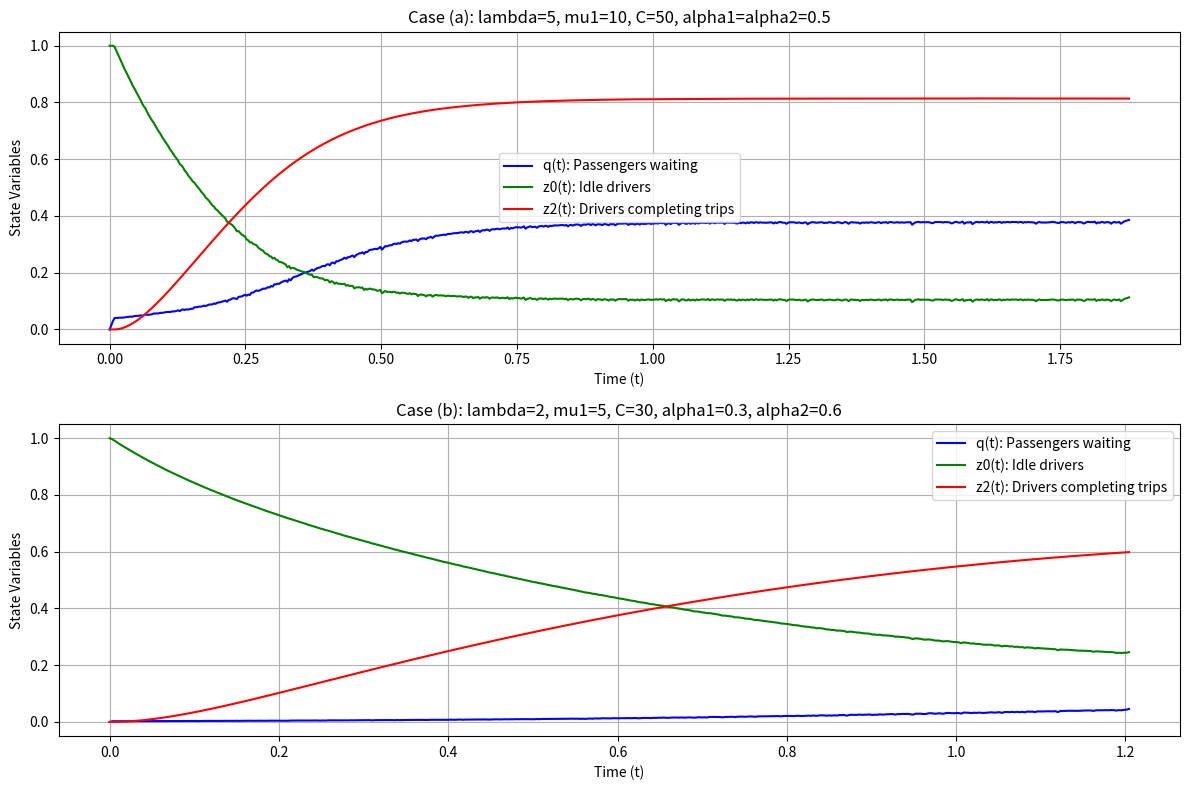

Write the Python code that produced this figure.
import numpy as np
from scipy.integrate import solve_ivp
import matplotlib.pyplot as plt

# Define the RHS of the differential equations
def fluid_rhs(t, x, parameters):
    """
    Differential equations for the fluid model with corrected matching policy.

    Parameters:
    t: float
        Time variable (unused but required by solve_ivp).
    x: list [q(t), z0(t), z1(t)]
        State variables:
        - q(t): normalized number of passengers
        - z0(t): fraction of idle drivers
        - z1(t): fraction of assigned drivers
    parameters: tuple
        - lambda_: passenger arrival rate
        - theta0: passenger abandonment rate
        - mu2: trip completion rate
        - theta1: trip pickup abandonment rate
        - mu1_threshold: pickup rate threshold
        - C_, a1, a2: constants for mu1_t calculation

    Returns:
    List of derivatives [dq/dt, dz0/dt, dz1/dt].
    """
    q, z0, z1 = x
    lam, theta0, mu2, theta1, mu1_threshold, C_, a1, a2 = parameters

    # Initialize storage for match timing
    static_state = hasattr(fluid_rhs, "last_match_time")
    if not static_state:
        fluid_rhs.last_match_time = None  # Last match time
        fluid_rhs.last_matchs = None      # Last number of matches

    # Ensure q and z0 are positive to avoid invalid power operations
    q = max(q, 1e-8)
    z0 = max(z0, 1e-8)

    # Compute mu1(t) = C * (q^a1) * (z0^a2)
    mu1_t = C_ * (q**a1) * (z0**a2)

    # Matching policy
    if mu1_t >= mu1_threshold:
        matchs = 0e-5
        while True:
            matchs += 1e-5  # Increment matches
            new_mu1_t = (
                C_ * ((q - matchs)**a1) * ((z0 - matchs)**a2)
                if q > matchs and z0 > matchs
                else 0
            )
            if new_mu1_t < mu1_threshold:
                break

        # Compute match_duration (time between two matches)
        if fluid_rhs.last_match_time is not None and t > fluid_rhs.last_match_time:
            match_duration = t - fluid_rhs.last_match_time
            match_rate = matchs / match_duration
        else:
            match_duration = float("inf")  # Avoid divide-by-zero
            match_rate = 0  # Default match rate for the first match

        # Update static state
        fluid_rhs.last_match_time = t
        fluid_rhs.last_matchs = matchs
    else:
        match_rate = 0

    # Driver constraint: z0 + z1 + z2 = 1
    z2 = max(1 - z0 - z1, 0)  # Ensure non-negative z2

    # Derivatives
    dq_dt = lam - theta0 * q - match_rate
    dz0_dt = z1 * theta1 + z2 * mu2 - match_rate
    dz1_dt = - (theta1 + mu1_threshold) * z1 + match_rate

    return [dq_dt, dz0_dt, dz1_dt]


# Common parameters
theta0_common = 10
theta1_common = 5
mu2_common = 1
n_drivers = 500  # Number of drivers (normalized)

# Case (a) parameters
params_a = (5, theta0_common, mu2_common, theta1_common, 10, 50, 0.5, 0.5)

# Case (b) parameters
params_b = (2, theta0_common, mu2_common, theta1_common, 5, 30, 0.3, 0.6)

# Initial state: q(0), z0(0), z1(0)
initial_state = [0, 1, 0]

# Time span for simulation
t_span = (0, 3)
t_eval = np.linspace(t_span[0], t_span[1], 1000)

# Solve for Case (a)
solution_a = solve_ivp(
    fun=lambda t, x: fluid_rhs(t, x, params_a),
    t_span=t_span,
    y0=initial_state,
    t_eval=t_eval
)

# Solve for Case (b)
solution_b = solve_ivp(
    fun=lambda t, x: fluid_rhs(t, x, params_b),
    t_span=t_span,
    y0=initial_state,
    t_eval=t_eval
)

# Extract results for Case (a)
t_points_a = solution_a.t
q_vals_a, z0_vals_a, z1_vals_a = solution_a.y

# Extract results for Case (b)
t_points_b = solution_b.t
q_vals_b, z0_vals_b, z1_vals_b = solution_b.y

# Calculate z2(t) for both cases
z2_vals_a = 1 - z0_vals_a - z1_vals_a
z2_vals_b = 1 - z0_vals_b - z1_vals_b

# Plot results for both cases
plt.figure(figsize=(12, 8))

# Case (a)
plt.subplot(2, 1, 1)
plt.plot(t_points_a, q_vals_a, label="q(t): Passengers waiting", color="blue")
plt.plot(t_points_a, z0_vals_a, label="z0(t): Idle drivers", color="green")
plt.plot(t_points_a, z2_vals_a, label="z2(t): Drivers completing trips", color="red")
plt.title("Case (a): lambda=5, mu1=10, C=50, alpha1=alpha2=0.5")
plt.xlabel("Time (t)")
plt.ylabel("State Variables")
plt.legend()
plt.grid()

# Case (b)
plt.subplot(2, 1, 2)
plt.plot(t_points_b, q_vals_b, label="q(t): Passengers waiting", color="blue")
plt.plot(t_points_b, z0_vals_b, label="z0(t): Idle drivers", color="green")
plt.plot(t_points_b, z2_vals_b, label="z2(t): Drivers completing trips", color="red")
plt.title("Case (b): lambda=2, mu1=5, C=30, alpha1=0.3, alpha2=0.6")
plt.xlabel("Time (t)")
plt.ylabel("State Variables")
plt.legend()
plt.grid()

plt.tight_layout()
plt.show()
